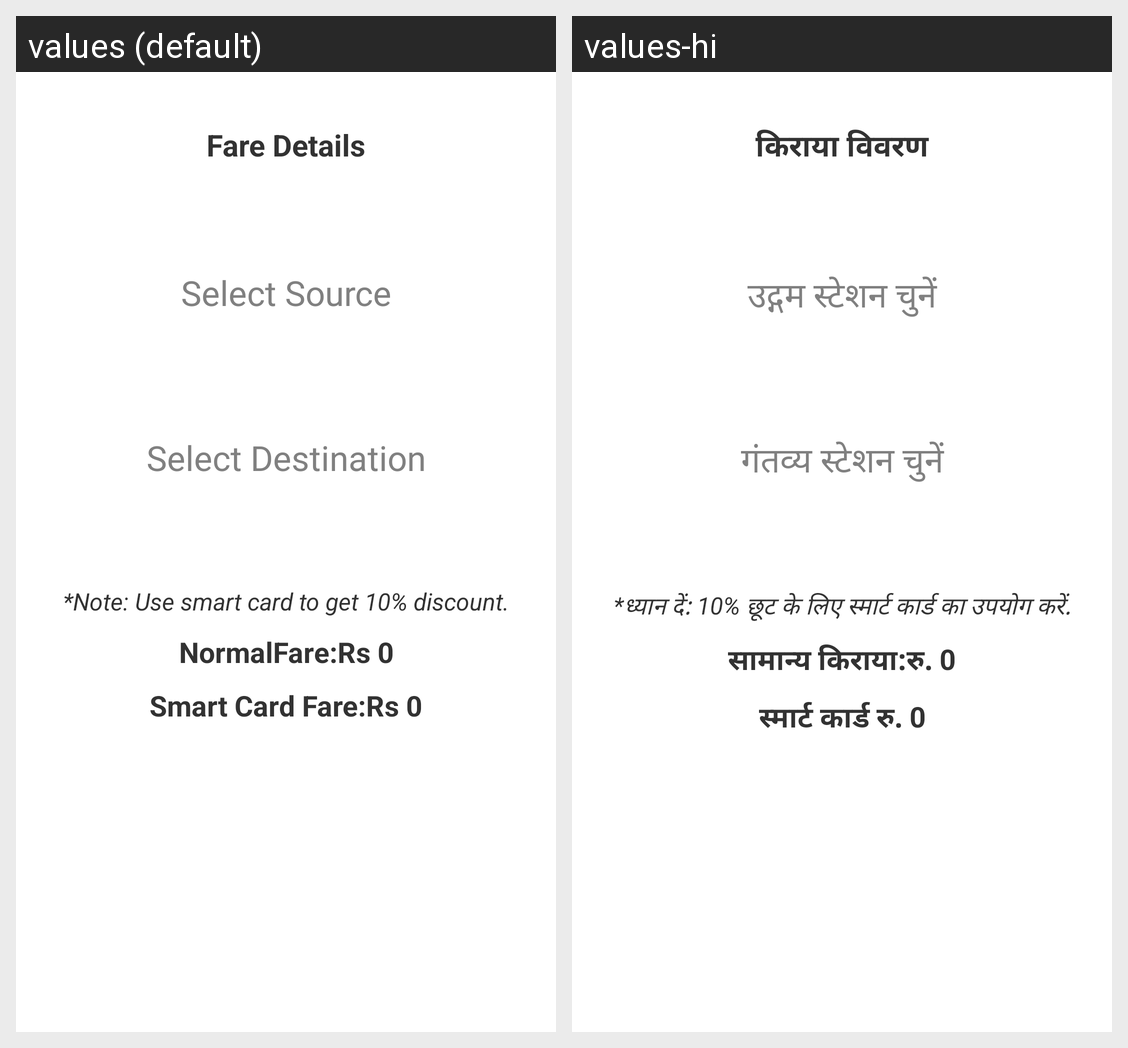

Strings drawn on this Android screen and how each of the app's shown locales translates them:
Android screen res/layout/find_fare_layout.xml rendered under 2 locales, left to right: values (default), values-hi. Device: Nexus 5 (rendered at 1080×1920; each locale shown at half size, 540×960, under a caption strip naming it); theme AppTheme.
Strings drawn on this screen, with the default value and each locale's value (text and hints the layout hard-codes, and strings that could not be matched under every locale, appear in the picture but are not listed):

fare_details
  values: Fare Details
  values-hi: किराया विवरण

smartnote_fare
  values: *Note: Use smart card to get 10% discount.
  values-hi: *ध्यान दें: 10% छूट के लिए स्मार्ट कार्ड का उपयोग करें.

fare_rs_0
  values: NormalFare:Rs 0
  values-hi: सामान्य किराया:रु. 0

smartcardFare
  values: Smart Card Fare:Rs 0
  values-hi: स्मार्ट कार्ड रु. 0

source_station
  values: Select Source
  values-hi: उद्‍गम स्टेशन चुनें

destination_station
  values: Select Destination
  values-hi: गंतव्य स्टेशन चुनें
